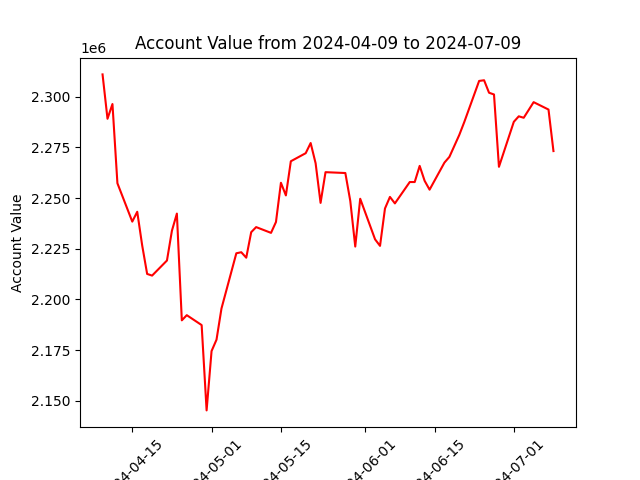

Values plotted in this chart, from the file beside it:
datadate, account_value
20240409, 2310982
20240410, 2289098
20240411, 2296379
20240412, 2257318
20240415, 2238395
20240416, 2243250
20240417, 2226648
20240418, 2212598
20240419, 2211777
20240422, 2219217
20240423, 2233884
20240424, 2242343
20240425, 2189717
20240426, 2192262
20240429, 2187382
20240430, 2145310
20240501, 2174556
20240502, 2180183
20240503, 2195538
20240506, 2222781
20240507, 2223297
20240508, 2220602
20240509, 2233177
20240510, 2235689
20240513, 2232846
20240514, 2238212
20240515, 2257551
20240516, 2251312
20240517, 2268157
20240520, 2272131
20240521, 2277142
20240522, 2267165
20240523, 2247630
20240524, 2262772
20240528, 2262354
20240529, 2248540
20240530, 2226093
20240531, 2249667
20240603, 2229651
20240604, 2226433
20240605, 2244868
20240606, 2250573
20240607, 2247380
20240610, 2257913
20240611, 2257909
20240612, 2265869
20240613, 2258516
20240614, 2254144
20240617, 2267493
20240618, 2270312
20240620, 2281168
20240621, 2287478
20240624, 2307759
20240625, 2308095
20240626, 2301936
20240627, 2301085
20240628, 2265411
20240701, 2287606
20240702, 2290315
20240703, 2289600
... 3 more rows
